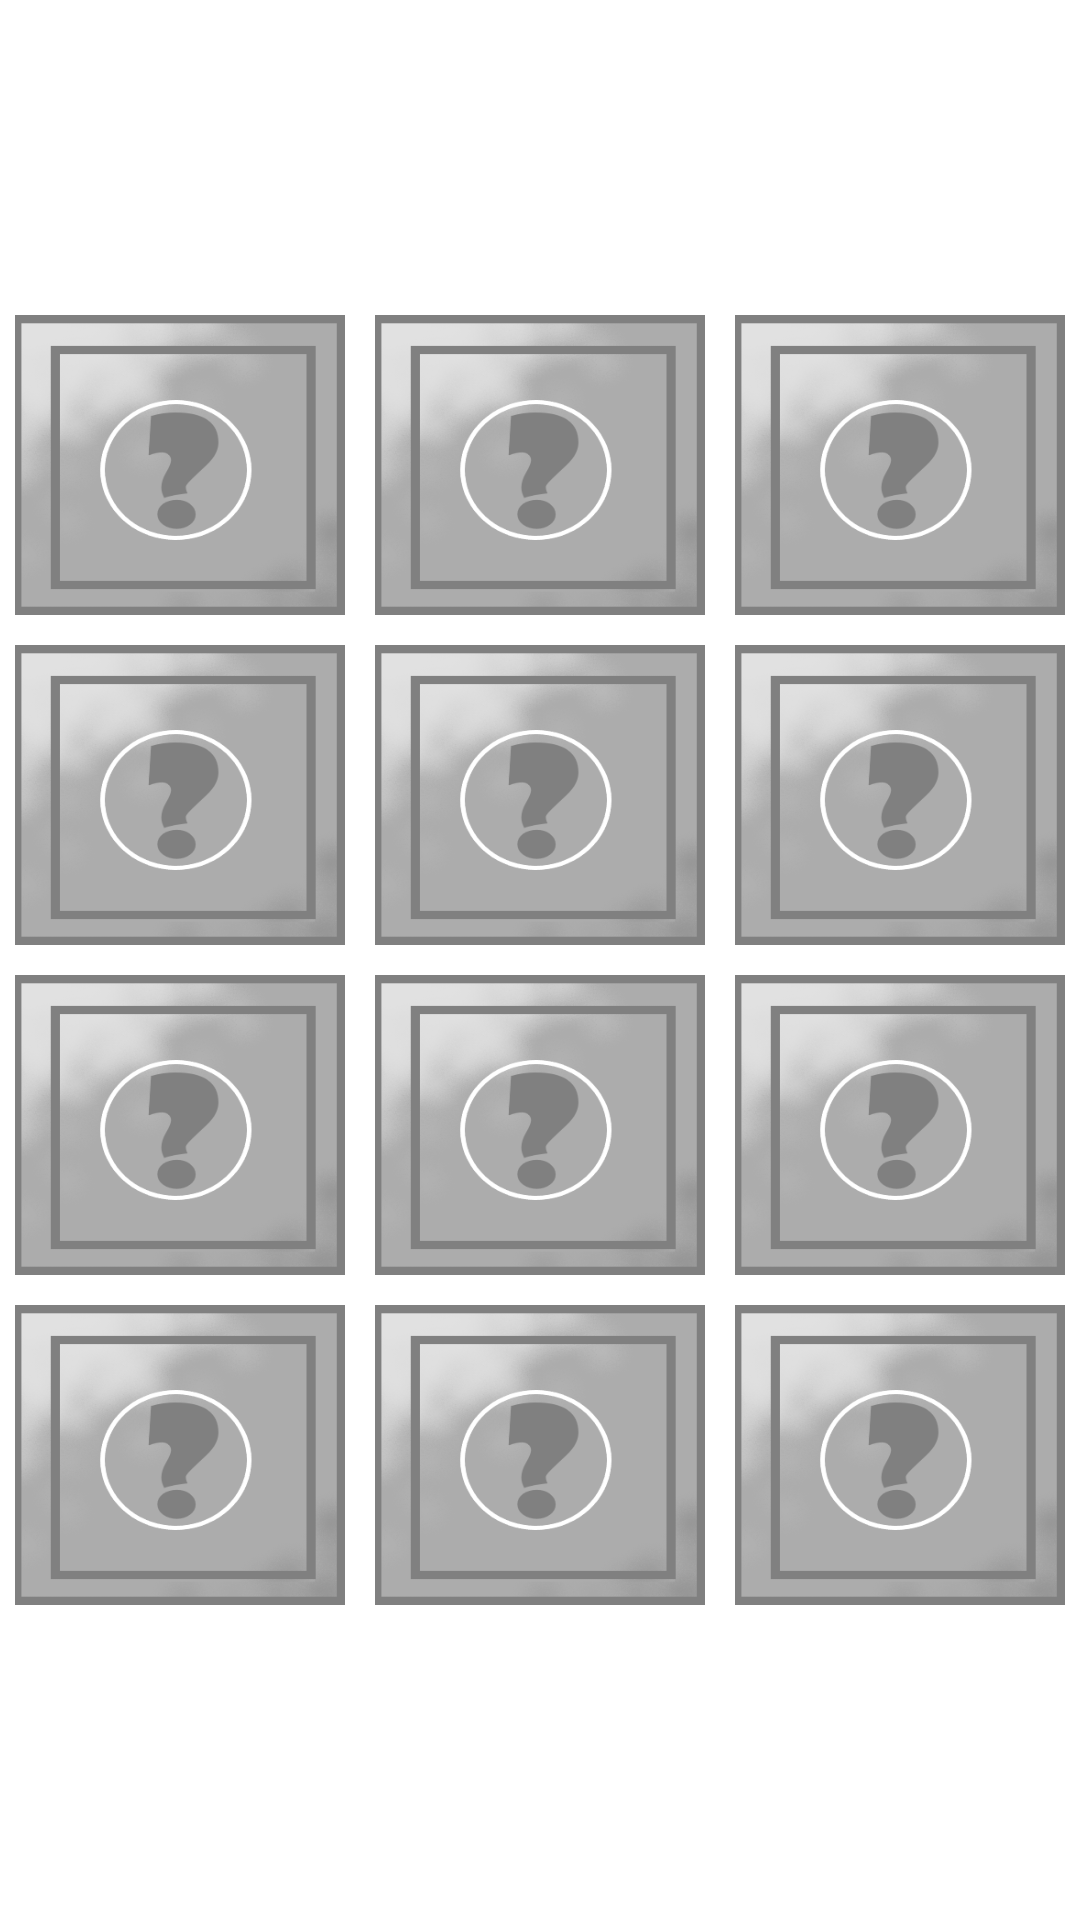

Layout XML and referenced resources for this Android screen:
<!-- AndroidManifest.xml: application theme Theme.MemoryGame -->
<!-- res/layout/matrix_4x3.xml -->
<?xml version="1.0" encoding="utf-8"?>
<TableLayout
    xmlns:android="http://schemas.android.com/apk/res/android"
    xmlns:app="http://schemas.android.com/apk/res-auto"
    android:layout_width="match_parent"
    android:layout_height="match_parent"
    android:gravity="center"
    android:id="@+id/layout_matrix_4x3">

    <TableRow
        android:layout_width="match_parent">
        <ImageButton
            android:id="@+id/imgbtn_matrix_0_0"
            android:layout_margin="5dp"
            android:layout_width="wrap_content"
            android:layout_weight="1"
            android:layout_height="100dp"
            android:alpha="0.5"
            android:clickable="false"
            android:background="@drawable/hidden"/>
        <ImageButton
            android:id="@+id/imgbtn_matrix_0_1"
            android:layout_margin="5dp"
            android:layout_width="wrap_content"
            android:layout_height="100dp"
            android:layout_weight="1"
            android:alpha="0.5"
            android:clickable="false"
            android:background="@drawable/hidden" />
        <ImageButton
            android:id="@+id/imgbtn_matrix_0_2"
            android:layout_margin="5dp"
            android:layout_width="wrap_content"
            android:layout_height="100dp"
            android:layout_weight="1"
            android:alpha="0.5"
            android:clickable="false"
            android:background="@drawable/hidden" />
    </TableRow>
    <TableRow
        android:layout_width="match_parent">
        <ImageButton
            android:id="@+id/imgbtn_matrix_1_0"
            android:layout_margin="5dp"
            android:layout_width="wrap_content"
            android:layout_height="100dp"
            android:layout_weight="1"
            android:alpha="0.5"
            android:clickable="false"
            android:background="@drawable/hidden" />
        <ImageButton
            android:id="@+id/imgbtn_matrix_1_1"
            android:layout_margin="5dp"
            android:layout_width="wrap_content"
            android:layout_height="100dp"
            android:layout_weight="1"
            android:alpha="0.5"
            android:clickable="false"
            android:background="@drawable/hidden" />
        <ImageButton
            android:id="@+id/imgbtn_matrix_1_2"
            android:layout_margin="5dp"
            android:layout_width="wrap_content"
            android:layout_height="100dp"
            android:layout_weight="1"
            android:alpha="0.5"
            android:clickable="false"
            android:background="@drawable/hidden" />
    </TableRow>
    <TableRow
        android:layout_width="match_parent">
        <ImageButton
            android:id="@+id/imgbtn_matrix_2_0"
            android:layout_margin="5dp"
            android:layout_width="wrap_content"
            android:layout_height="100dp"
            android:layout_weight="1"
            android:alpha="0.5"
            android:clickable="false"
            android:background="@drawable/hidden" />
        <ImageButton
            android:id="@+id/imgbtn_matrix_2_1"
            android:layout_margin="5dp"
            android:layout_width="wrap_content"
            android:layout_height="100dp"
            android:layout_weight="1"
            android:alpha="0.5"
            android:clickable="false"
            android:background="@drawable/hidden" />
        <ImageButton
            android:id="@+id/imgbtn_matrix_2_2"
            android:layout_margin="5dp"
            android:layout_width="wrap_content"
            android:layout_height="100dp"
            android:layout_weight="1"
            android:alpha="0.5"
            android:clickable="false"
            android:background="@drawable/hidden" />
    </TableRow>
    <TableRow
        android:layout_width="match_parent">
        <ImageButton
            android:id="@+id/imgbtn_matrix_3_0"
            android:layout_margin="5dp"
            android:layout_width="wrap_content"
            android:layout_height="100dp"
            android:layout_weight="1"
            android:alpha="0.5"
            android:clickable="false"
            android:background="@drawable/hidden" />
        <ImageButton
            android:id="@+id/imgbtn_matrix_3_1"
            android:layout_margin="5dp"
            android:layout_width="wrap_content"
            android:layout_height="100dp"
            android:layout_weight="1"
            android:alpha="0.5"
            android:clickable="false"
            android:background="@drawable/hidden" />
        <ImageButton
            android:id="@+id/imgbtn_matrix_3_2"
            android:layout_margin="5dp"
            android:layout_width="wrap_content"
            android:layout_height="100dp"
            android:layout_weight="1"
            android:alpha="0.5"
            android:clickable="false"
            android:background="@drawable/hidden" />
    </TableRow>
</TableLayout>
<!-- resources referenced by this layout -->
<resources>
  <!-- drawable hidden: png bitmap (drawable, 51160 bytes) -->
</resources>
